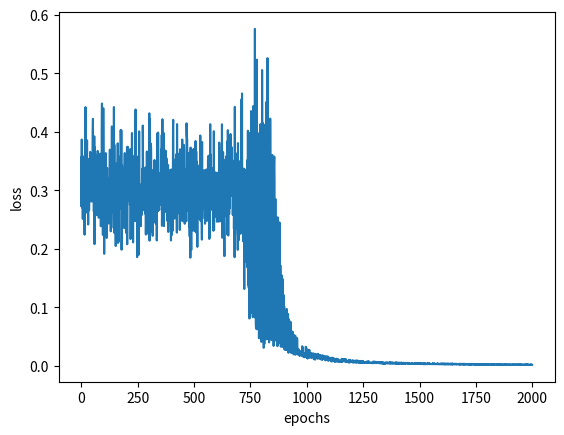

Source code (Python): (Note: this script raises an exception after producing the figure.)
# coding: utf-8

# 인공지능개론 #Homework 1
# 간단한 XOR Table을 학습하는 NN 을 구성하는 문제입니다.
#
#  1-Layer, 2-Layer model을 각각 구성하여 XOR 결과를 비교합니다.
#  1-Layer, 2-Layer의 model을 Back propagation을 이용하여 학습시킵니다.
#  주어진 양식을 활용해 주시며, scale, 차원의 순서, hyper parameter등은 결과가 잘 나오는 방향으로 Tuning하셔도 무방합니다.
#  Layer의 Activation 함수 Sigmoid는 54줄의 함수를 사용하시면 됩니다.
#  결과 재현을 위해 Weight, bias 값을 저장하여 함께 첨부해 주시기 바랍니다.
#  각 모델에서 loss 그래프와 testing step을 첨부하여 간단하게 자유 양식 결과 보고서(2~3장 내외)로 작성해 주세요.
#
#
# * python으로 코드를 작성하는 경우, 양식에서 활용하는 라이브러리 외에 추가로 import 하여 사용하실 수 없습니다.

## 이 외에 추가 라이브러리 사용 금지
import numpy as np
import random
import matplotlib.pyplot as plt

# Hyper parameters
# 학습의 횟수와 Gradient update에 쓰이는 learning rate입니다.
# 다른 값을 사용하여도 무방합니다.
epochs = 20000
learning_rate = 0.1

# Input data setting
# XOR data
# 입력 데이터들, XOR Table 에 맞게 정의되어 있습니다.
train_inp = np.array([[1, 1], [1, 0], [0, 1], [0, 0]])
train_out = np.array([0, 1, 1, 0])

# Weight Setting
# 학습에 사용되는 Weigth 들의 초기값을 선언해 줍니다. 다른 값을 사용하여도 무방합니다.
W1 = np.random.randn(2,2) / 10
W2 = np.random.randn(2,1) / 10
b1 = np.random.randn(1,2) / 10
b2 = np.random.randn(1,1) / 10

##-----------------------------------##
##------- Activation Function -------##
##-----------------------------------##
def sigmoid(x):
    return 1 / (np.exp(-x)+1)

# ----------------------------------- #
# --------- Training Step ----------- #
# ----------------------------------- #
# 학습이 시작됩니다.
# epoch 사이즈만큼 for 문을 통해 학습됩니다.
# 빈 칸을 채워 Weight과 bias를 학습하는 신경망을 설계하세요.
# 양식의 모든 내용을 무조건 따를 필요는 없습니다. 각자에게 편하게 수정하셔도 좋습니다.


errors = []

for epoch in range(epochs):
    for batch in range(4):
        idx = random.randint(0, 3)

        # 입력 데이터 x1, x2와 해당하는 정답 ans 불러오기
        x1 = train_inp[idx][0]
        x2 = train_inp[idx][1]
        ans = train_out[idx]

        # Layer에 맞는 Forward Network 구성
        # H1 : hidden layer
        # z : output layer
        # y : output
        H1 = sigmoid(b1[0][0] + x1 * W1[0][0] + x2 * W1[1][0])
        H2 = sigmoid(b1[0][1] + x1 * W1[0][1] + x2 * W1[1][1])
        H = [H1, H2]
        z = b2[0][0] + H1 * W2[0][0] + H2 * W2[1][0]
        y = sigmoid(z)

        # Binary Corss Entropy(BCE)로 loss 계산
        # loss 미분함수 diff_loss, delta 계산
        loss = -(ans * np.log10(y) + (1 - ans) * np.log10(1 - y))
        diff_loss = -ans / (np.log(10) * y) + (ans - 1) / (np.log(10) * (y - 1))
        delta = diff_loss * y * (1 - y)

        # Weight 초기값을 설정
        delta_W1 = np.zeros((2, 2))
        delta_W2 = np.zeros((2, 1))
        delta_b1 = np.zeros((1, 2))
        delta_b2 = np.zeros((1, 1))

        # Back propagation을 통한 Weight의 Gradient update step
        for j in range(0, 2):
            delta_W2[j][0] = delta * H[j]
            delta_W1[0][j] = delta * W2[j][0] * H[j] * (1 - H[j]) * x1
            delta_W1[1][j] = delta * W2[j][0] * H[j] * (1 - H[j]) * x2

            delta_b1[0][j] = delta * W2[j][0] * H[j] * (1 - H[j])
            delta_b2 = delta

            W1[0][j] = W1[0][j] - learning_rate * delta_W1[0][j]
            W1[1][j] = W1[1][j] - learning_rate * delta_W1[1][j]
            W2[j][0] = W2[j][0] - learning_rate * delta_W2[j][0]
            b1[0][j] = b1[0][j] - learning_rate * delta_b1[0][j]
            b2 = b2 - learning_rate * delta_b2

    if epoch % 10 == 0:
        errors.append(loss)
    if epoch % 400 == 0:
        print("epoch[{}/{}] loss: {:.4f}".format(epoch, epochs, float(loss)))

plt.plot(errors)
plt.xlabel("epochs")
plt.ylabel("loss")
plt.show()


for idx in range(4):
    x1 = train_inp[idx][0]
    x2 = train_inp[idx][1]
    ans = train_out[idx]

    H1 = sigmoid(b1[0][0] + x1 * W1[0][0] + x2 * W1[1][0])
    H2 = sigmoid(b1[0][1] + x1 * W1[0][1] + x2 * W1[1][1])
    H = [H1, H2]
    z = b2[0][0] + H1 * W2[0][0] + H2 * W2[1][0]
    y = sigmoid(z)

    print("input: ", x1, x2, ", answer: ", ans, ", pred: {:.4f}".format(y))


#-----------------------------------#
#--------- Weight Saving -----------#
#-----------------------------------#

# weight, bias를 저장하는 부분입니다.
# [redacted]

    #layer 1개인 경우
#np.savetxt("학번_layer1_weight",(W1, b1),fmt="%s")

    #layer 2개인 경우
np.savetxt("학번_layer2_weight",(W1, W2, b1, b2),fmt="%s")
